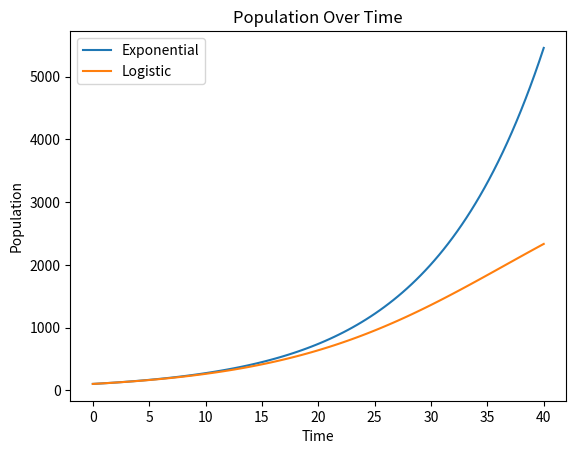

The matplotlib source for this figure:
import numpy as np
import matplotlib.pyplot as plt

def variationExpoODE(r, N):
    '''Calcule la dérivée de la fonction exponentielle en un point N, avec un taux de croissance r'''
    return r * N

def populationExpoFonction(r, N0, t):
    '''Calcule la population en fonction du temps t, avec un taux de croissance r et une population initiale N0'''
    return N0 * np.exp(r * t)

def logistiqueODE(r, N, K):
    '''Calcule la dérivée de la fonction logistique en un point N, avec un taux de croissance r et une capacité de charge K'''
    return r * N * (1 - N / K)

def logistiquePopulation(r, N0, K, t):
    '''Calcule la population en fonction du temps t, avec un taux de croissance r, une capacité de charge K et une population initiale N0'''
    return K * N0 / (N0 + (K - N0) * np.exp(-r * t))

# El del Time
t = np.linspace(0, 40, 100)

r = 0.1
N0 = 100
K = 4000

# Les plots 
# TODO: No definir valores r, N0, k. En su lugar, ir tipeando las funciones en el plot con los valores que vamos poniendo
plt.plot(t, populationExpoFonction(r, N0, t), label='Exponential')
plt.plot(t, logistiquePopulation(r, N0, K, t), label='Logistic')
plt.xlabel('Time')
plt.ylabel('Population')
plt.title('Population Over Time')
plt.legend()
plt.show()




